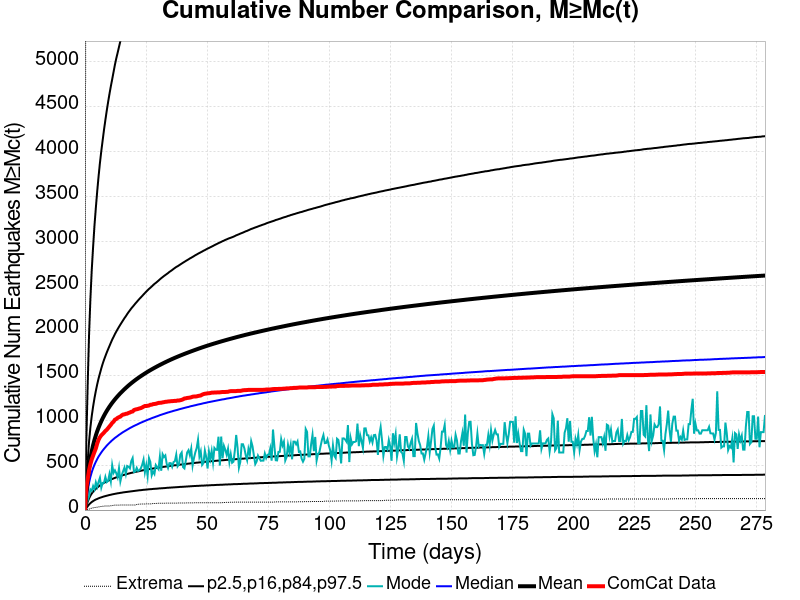

Data behind this chart, as committed beside it:
Time (days), ComCat Data, Simulation Mean, Simulation Median, Simulation Mode, Simulation Minimum, Simulation Maximum, 2.5 %-ile, 16 %-ile, 84 %-ile, 97.5 %-ile
0.0, 0.0, 0.0, 0.0, 0.0, 0.0, 0.0, 0.0, 0.0, 0.0, 0.0
0.558, 252.0, 184.2, 117.0, 60.0, 1.0, 10403, 21.0, 48.0, 299.0, 761.0
1.116, 342.0, 335.9, 215.0, 112.0, 7.0, 18163, 42.0, 91.0, 541.0, 1391
1.674, 444.0, 472.6, 304.0, 153.0, 11.0, 25286, 62.0, 130.0, 760.0, 1946
2.232, 512.0, 575.3, 370.0, 231.0, 16.0, 30675, 77.0, 160.0, 922.0, 2354
2.79, 566.0, 656.6, 423.0, 215.0, 22.0, 34704, 90.0, 185.0, 1050, 2681
3.348, 608.0, 724.1, 468.0, 268.0, 25.0, 38586, 100.0, 205.0, 1156, 2939
3.906, 649.0, 782.5, 506.0, 231.0, 28.0, 41459, 110.0, 222.0, 1249, 3176
4.464, 688.0, 833.3, 539.0, 309.0, 30.0, 43920, 118.0, 237.0, 1330, 3373
5.022, 742.0, 878.9, 569.0, 259.0, 32.0, 46108, 124.0, 251.0, 1403, 3557
5.58, 784.0, 919.9, 597.0, 315.0, 35.0, 48044, 131.0, 263.0, 1468, 3723
6.138, 813.0, 957.1, 620.0, 360.0, 38.0, 49827, 137.0, 275.0, 1525, 3874
6.696, 834.0, 991.5, 643.0, 250.0, 40.0, 51354, 142.0, 285.0, 1581, 4006
7.254, 849.0, 1023, 664.0, 303.0, 42.0, 52747, 147.0, 295.0, 1632, 4126
7.812, 865.0, 1053, 683.0, 304.0, 44.0, 54051, 152.0, 303.0, 1677, 4245
8.37, 883.0, 1081, 701.0, 370.0, 45.0, 55263, 156.0, 312.0, 1718, 4353
8.928, 896.0, 1106, 719.0, 312.0, 45.0, 56480, 160.0, 320.0, 1758, 4457
9.486, 914.0, 1131, 735.0, 325.0, 45.0, 57584, 164.0, 327.0, 1795, 4553
10.04, 933.0, 1154, 750.0, 402.0, 46.0, 58650, 168.0, 334.0, 1831, 4644
10.6, 951.0, 1176, 765.0, 320.0, 48.0, 59545, 171.0, 341.0, 1867, 4729
11.16, 973.0, 1197, 779.0, 501.0, 50.0, 60535, 175.0, 347.0, 1902, 4808
11.72, 986.0, 1216, 792.0, 415.0, 53.0, 61485, 178.0, 353.0, 1932, 4889
12.28, 1009, 1235, 805.0, 443.0, 55.0, 62276, 181.0, 359.0, 1964, 4970
12.83, 1016, 1253, 816.0, 411.0, 55.0, 63261, 184.0, 365.0, 1992, 5041
13.39, 1029, 1271, 827.0, 365.0, 55.0, 64070, 187.0, 370.0, 2019, 5104
13.95, 1037, 1287, 839.0, 468.0, 55.0, 64766, 189.0, 375.0, 2045, 5169
14.51, 1043, 1304, 849.0, 320.0, 56.0, 66519, 192.0, 380.0, 2070, 5234
15.07, 1057, 1319, 860.0, 388.0, 56.0, 67418, 194.0, 385.0, 2094, 5292
15.62, 1066, 1334, 870.0, 433.0, 56.0, 68093, 197.0, 390.0, 2118, 5352
16.18, 1068, 1349, 879.0, 474.0, 56.0, 68936, 199.0, 394.0, 2142, 5414
16.74, 1074, 1363, 888.0, 402.0, 56.0, 69808, 201.0, 398.0, 2163, 5471
17.3, 1076, 1377, 897.0, 492.0, 56.0, 70451, 203.0, 403.0, 2187, 5526
17.86, 1084, 1390, 906.0, 484.0, 57.0, 71316, 205.0, 407.0, 2209, 5575
18.41, 1089, 1403, 915.0, 466.0, 57.0, 71936, 207.0, 411.0, 2229, 5626
18.97, 1097, 1416, 923.0, 546.0, 57.0, 72583, 209.0, 415.0, 2250, 5676
19.53, 1100, 1428, 931.0, 581.0, 57.0, 73233, 211.0, 418.0, 2268, 5726
20.09, 1116, 1440, 939.0, 425.0, 57.0, 73813, 213.0, 422.0, 2286, 5769
20.65, 1122, 1451, 946.0, 430.0, 57.0, 74372, 215.0, 425.0, 2305, 5818
21.2, 1125, 1462, 953.0, 471.0, 62.0, 74891, 217.0, 429.0, 2322, 5859
21.76, 1129, 1473, 960.0, 437.0, 65.0, 75661, 219.0, 432.0, 2340, 5907
22.32, 1134, 1484, 968.0, 444.0, 66.0, 76195, 221.0, 435.0, 2357, 5945
22.88, 1138, 1494, 975.0, 465.0, 67.0, 76657, 222.0, 439.0, 2373, 5982
23.44, 1145, 1504, 981.0, 505.0, 67.0, 77093, 224.0, 442.0, 2389, 6021
23.99, 1154, 1514, 988.0, 563.0, 67.0, 77532, 226.0, 445.0, 2406, 6056
24.55, 1161, 1524, 994.0, 422.0, 67.0, 77966, 227.0, 448.0, 2422, 6088
25.11, 1161, 1534, 1001, 502.0, 69.0, 78390, 229.0, 450.0, 2438, 6126
25.67, 1164, 1543, 1007, 382.0, 69.0, 78857, 230.0, 453.0, 2453, 6162
26.22, 1167, 1552, 1013, 580.0, 69.0, 79323, 232.0, 456.0, 2468, 6193
26.78, 1175, 1561, 1019, 536.0, 69.0, 79956, 233.0, 459.0, 2481, 6225
27.34, 1176, 1570, 1025, 388.0, 70.0, 80348, 234.0, 461.0, 2495, 6260
27.9, 1182, 1579, 1031, 431.0, 73.0, 80704, 236.0, 464.0, 2510, 6293
28.46, 1184, 1587, 1036, 403.0, 73.0, 81085, 237.0, 466.0, 2524, 6323
29.01, 1186, 1596, 1042, 502.0, 73.0, 81421, 238.0, 469.0, 2535, 6356
29.57, 1191, 1604, 1047, 478.0, 75.0, 81805, 239.0, 471.0, 2548, 6387
30.13, 1196, 1612, 1053, 456.0, 76.0, 82220, 241.0, 473.0, 2561, 6412
30.69, 1197, 1620, 1059, 596.0, 76.0, 82590, 242.0, 476.0, 2575, 6447
31.25, 1198, 1628, 1064, 439.0, 76.0, 82920, 243.0, 478.0, 2588, 6477
31.8, 1202, 1635, 1069, 623.0, 76.0, 83257, 244.0, 481.0, 2600, 6513
32.36, 1204, 1643, 1074, 592.0, 76.0, 83591, 245.0, 483.0, 2612, 6552
32.92, 1208, 1650, 1079, 610.0, 77.0, 83876, 246.0, 485.0, 2623, 6579
... 440 more rows
